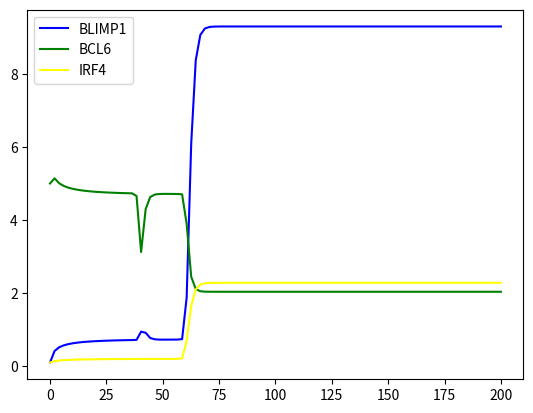

Source code (Python):
import numpy as np
from scipy.integrate import odeint
import matplotlib.pyplot as plt

#parameters 
C_0 = 10**(-8) #unit of concentration
t_0 = 4 #the unit of time set to a typical protein half-life
u_p = 10**(-6) # u stand for basal production rate of each protein
u_b = 2
u_r = 0.1
sigma_p = 9
sigma_b = 100
sigma_r = 2.6
k_p = 1
k_b = 1
k_r = 1
lambda_p = 1 #lambda degradation rate
lambda_b = 1
lambda_r = 1
bcr_0 = 5 #not constant
cd_0 = 0.09

#check
critical_value = sigma_b/lambda_b
if critical_value >20: print("True")

#Initial conditions 
B_0 = 5 #protein level of BCL6
R_0 = 0.1 #protein level of IRF4
P_0 = 0.1  #protein level of BLIMP1

#beta
CD40 = cd_0*(k_b**2/(k_b**2+B_0**2))
beta = (u_r + CD40 + sigma_r)/lambda_r*k_r
condition = beta**3 - np.sqrt((beta**2 -3)**3) + 9*beta
treshold = (27*sigma_r)/(2*lambda_r*k_r)
if beta > np.sqrt(3): print("True")
if condition < (27*sigma_r)/(2*lambda_r*k_r): 
    print("True") 
else:
    print("False")
print(beta)
print(f"Conditions is {condition} and theshold is {treshold}")




#time
time = np.linspace(0,200,100)

a_bcr = 15
a_cd = 5
mean_cd = 60
mean_bcr = 40
s = 1.1

def gc_pathway_exit(y,t):
    P,B,R = y
    bcr_0 = a_bcr*np.exp(-(t - mean_bcr)**2/s**2)
    cd_0 = a_cd*np.exp(-(t - mean_cd)**2/s**2)
    #
    BCR = bcr_0*(k_b**2/(k_b**2+B**2)) 
    CD40 = cd_0*(k_b**2/(k_b**2+B**2))
    dpdt = u_p + sigma_p*(k_b**2/(k_b**2+B**2)) + sigma_p*(R**2/(k_r**2 + R**2)) - lambda_p*P
    dbdt = u_b +sigma_b*(k_p**2/(k_p**2+P**2))*(k_b**2/(k_b**2 +B**2))*(k_r**2/(k_r**2 +R**2)) -(lambda_b + BCR)*B
    drdt = u_r +sigma_r*(R**2/(k_r**2+R**2)) + CD40 - lambda_r*R

    return dpdt, dbdt, drdt

#initial conditions 
y_0 = (P_0, B_0, R_0)

#solving 
solution = odeint(gc_pathway_exit, y_0, time)
P,B,R = solution.T

print(P)
print(B)
print(R)

#plotting 

plt.figure()
plt.plot(time, P, "blue", label="BLIMP1")
plt.plot(time, B, "green", label = "BCL6")
plt.plot(time, R, "yellow", label = "IRF4")
plt.legend()
plt.show()


